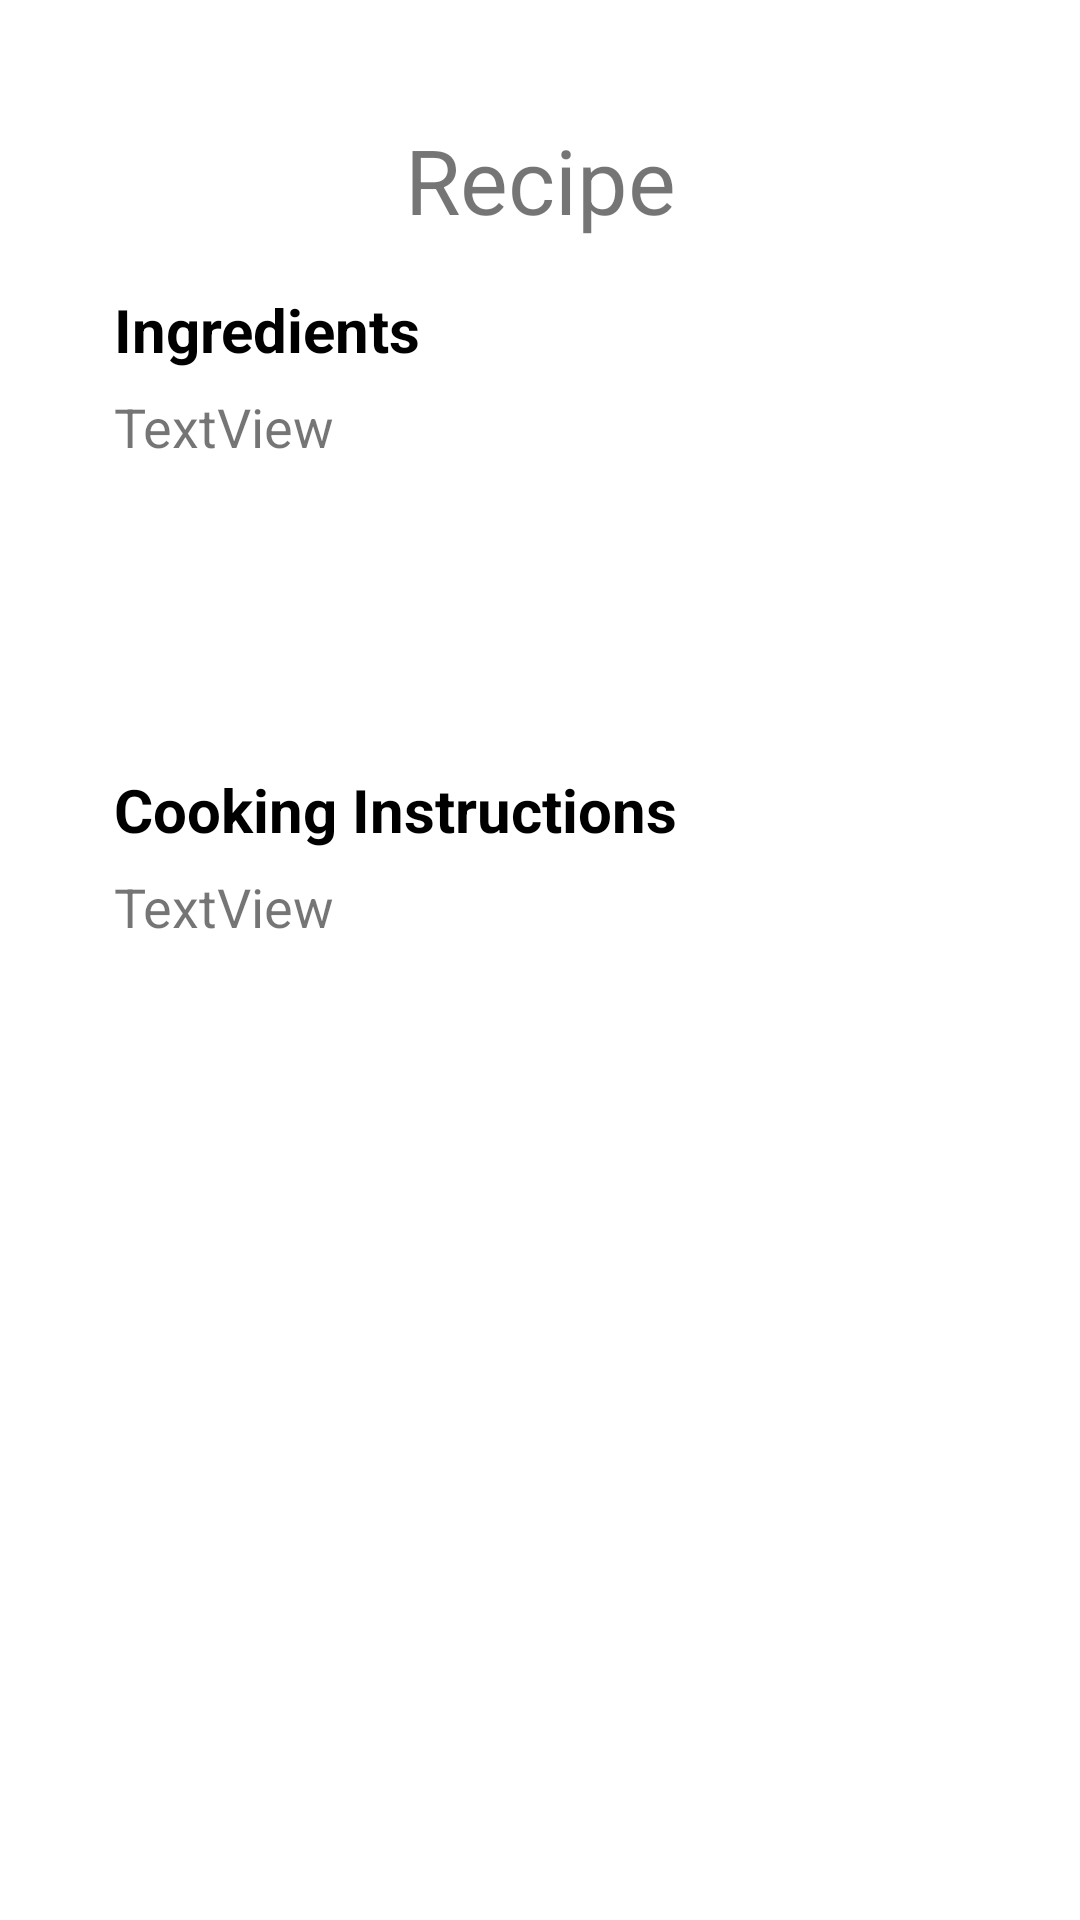

Produce the Android XML layout that renders to this screen, including the resource entries it uses.
<!-- AndroidManifest.xml: application theme Theme.EasyMenuPlanner -->
<!-- res/layout/fragment_recipe.xml -->
<?xml version="1.0" encoding="utf-8"?>
<androidx.constraintlayout.widget.ConstraintLayout xmlns:android="http://schemas.android.com/apk/res/android"
    xmlns:app="http://schemas.android.com/apk/res-auto"
    xmlns:tools="http://schemas.android.com/tools"
    android:id="@+id/recipeLayout"
    android:layout_width="match_parent"
    android:layout_height="match_parent"
    android:padding="30dp"
    tools:context=".recipe.RecipeFragment" >

    <ScrollView
        android:layout_width="match_parent"
        android:layout_height="match_parent"
        android:layout_marginStart="8dp"
        android:layout_marginLeft="8dp"
        android:layout_marginEnd="8dp"
        android:layout_marginRight="8dp"
        app:layout_constraintEnd_toEndOf="parent"
        app:layout_constraintStart_toStartOf="parent">

        <LinearLayout
            android:layout_width="match_parent"
            android:layout_height="wrap_content"
            android:gravity="center_horizontal"
            android:orientation="vertical">

            <TextView
                android:id="@+id/tvRecipeNameDb"
                android:layout_width="match_parent"
                android:layout_height="60dp"
                android:gravity="center"
                android:text="@string/recipeName_text"
                android:textSize="30sp" />

            <TextView
                android:id="@+id/ingredientTitle_textView"
                android:layout_width="match_parent"
                android:layout_height="40dp"
                android:text="@string/ingredientTitle"
                android:gravity="center_vertical"
                android:textColor="#000000"
                android:textSize="20sp"
                android:textStyle="bold" />

            <TextView
                android:id="@+id/tvIngredientsDb"
                android:layout_width="match_parent"
                android:layout_height="120dp"
                android:textSize="18dp"
                android:text="TextView" />

            <TextView
                android:id="@+id/instructions_title"
                android:layout_width="match_parent"
                android:layout_height="40dp"
                android:text="@string/instructionsTitle"
                android:gravity="center_vertical"
                android:textColor="#000000"
                android:textSize="20sp"
                android:textStyle="bold" />

            <TextView
                android:id="@+id/tvInstructionsDb"
                android:layout_width="match_parent"
                android:layout_height="245dp"
                android:textSize="18dp"
                android:text="TextView" />

        </LinearLayout>
    </ScrollView>
</androidx.constraintlayout.widget.ConstraintLayout>
<!-- resources referenced by this layout -->
<resources>
  <string name="ingredientTitle">Ingredients</string>
  <string name="instructionsTitle">Cooking Instructions</string>
  <string name="recipeName_text">Recipe</string>
  <style name="Theme.EasyMenuPlanner" parent="Theme.MaterialComponents.DayNight.DarkActionBar">
          
          <item name="colorPrimary">@color/blue</item>
          <item name="colorPrimaryVariant">@color/darkBlue</item>
          <item name="colorOnPrimary">@color/white</item>
          
          <item name="colorSecondary">@color/teal_200</item>
          <item name="colorSecondaryVariant">@color/teal_200</item>
          <item name="colorOnSecondary">@color/black</item>
          
          <item name="android:statusBarColor" tools:targetApi="l">?attr/colorPrimaryVariant</item>
          
      </style>
  <color name="blue">#0A5687</color>
  <color name="darkBlue">#06304d</color>
  <color name="white">#FFFFFFFF</color>
  <color name="teal_200">#FF03DAC5</color>
  <color name="black">#FF000000</color>
</resources>
